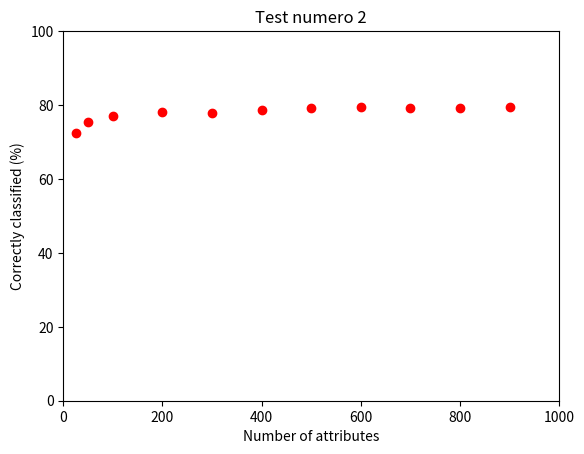

Generate this figure with matplotlib:


nbrTest = [25, 50, 100, 200, 300, 400, 500, 600, 700, 800, 900]

classificationPercent = [75, 71, 58, 47, 44, 41, 40, 39, 39, 38 , 37]


import matplotlib.pyplot as plt
plt.plot(nbrTest, classificationPercent, 'ro')

plt.xlabel('Number of attributes')
plt.ylabel('Correctly classified (%)')
plt.title('Test numero 1')
plt.axis([0, 1000, 0, 100])
plt.savefig("part2.png")
plt.close()

nbrTest = [25, 50, 100, 200, 300, 400, 500, 600, 700, 800, 900]

classificationPercent = [72.5, 75.3, 77.1, 78.2, 77.8, 78.6, 79.1, 79.4, 79.1, 79.1 , 79.5]

plt.plot(nbrTest, classificationPercent, 'ro')

plt.xlabel('Number of attributes')
plt.ylabel('Correctly classified (%)')
plt.title('Test numero 2')
plt.axis([0, 1000, 0, 100])
plt.savefig("part2b.png")
plt.close